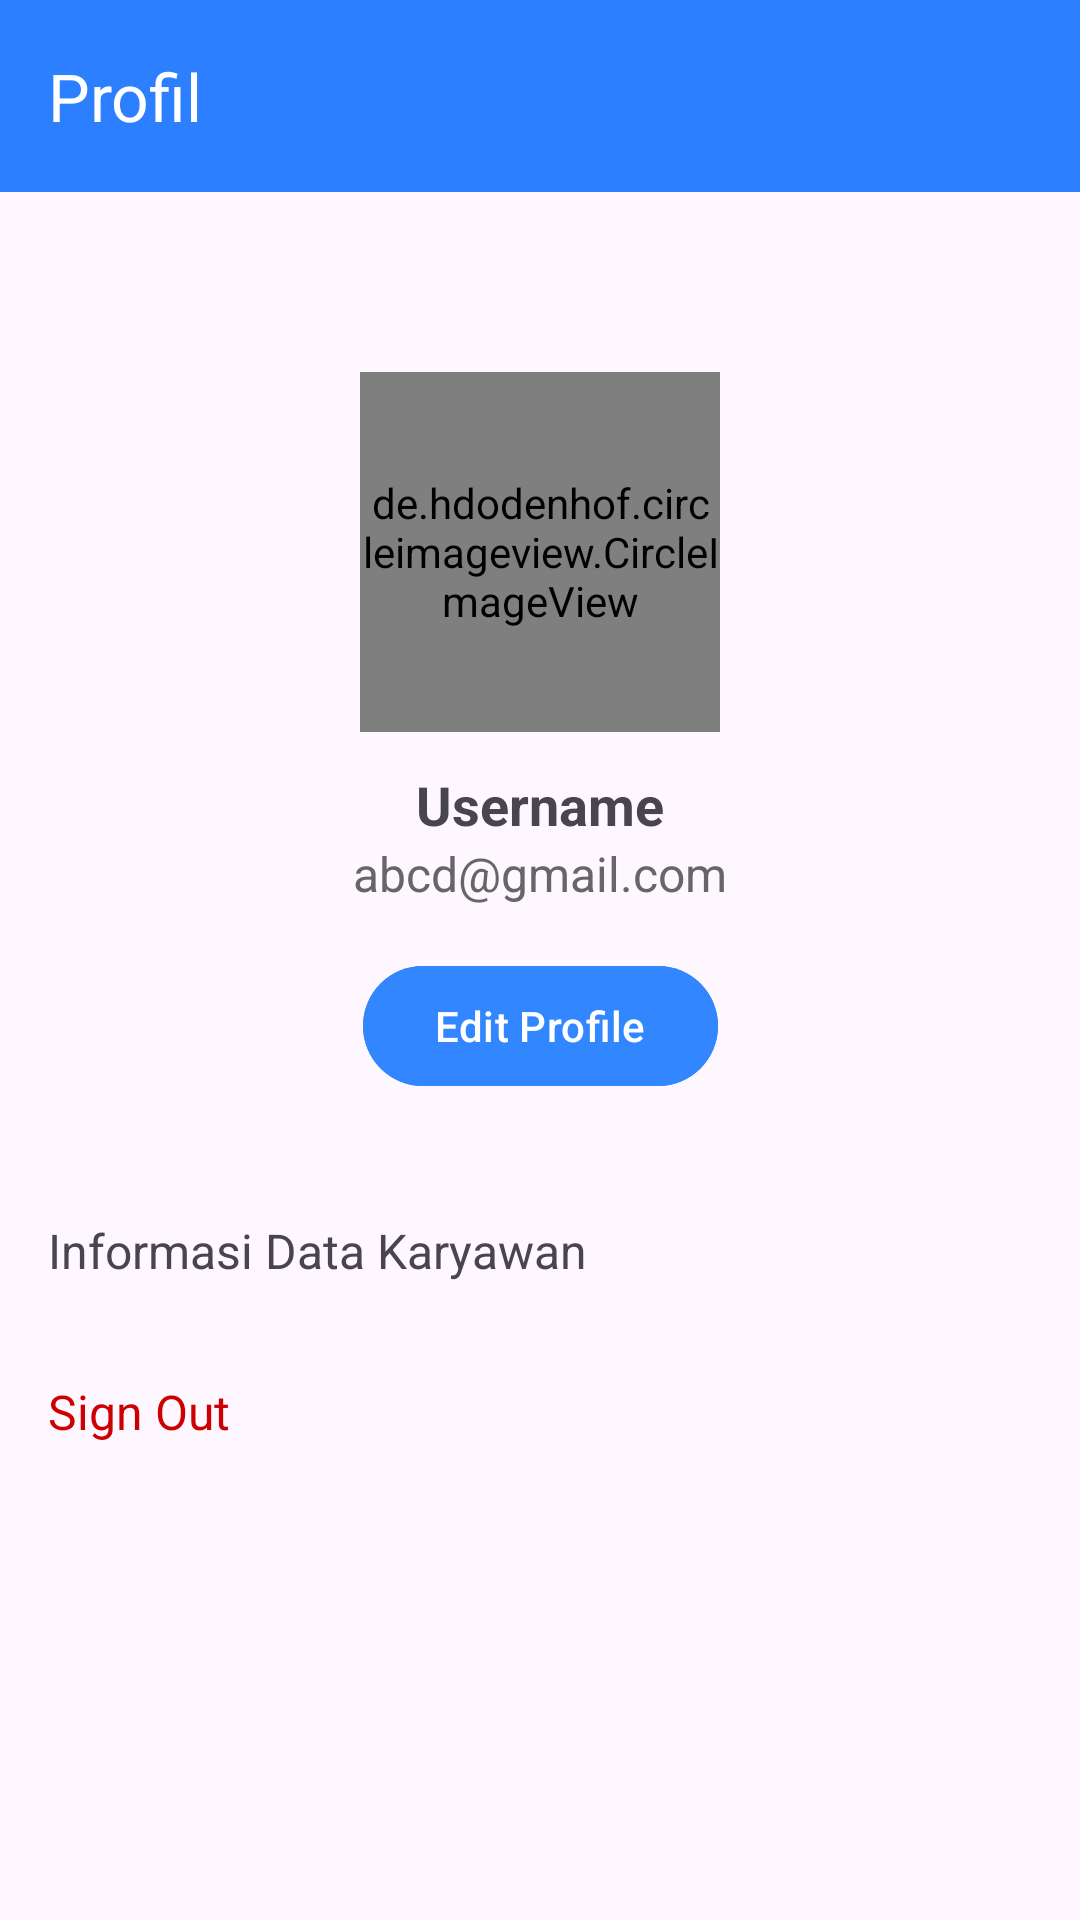

Reconstruct the res/layout file that produces this screen, plus the resources it refers to.
<!-- AndroidManifest.xml: application theme Theme.InventoryApplication -->
<!-- res/layout/fragment_profile.xml -->
<?xml version="1.0" encoding="utf-8"?>
<androidx.constraintlayout.widget.ConstraintLayout xmlns:android="http://schemas.android.com/apk/res/android"
    xmlns:tools="http://schemas.android.com/tools"
    android:layout_width="match_parent"
    android:layout_height="match_parent"
    xmlns:app="http://schemas.android.com/apk/res-auto"
    tools:context=".view.profile.ProfileFragment">

    
    <androidx.appcompat.widget.Toolbar
        android:id="@+id/toolbar"
        android:layout_width="match_parent"
        android:layout_height="wrap_content"
        android:background="@color/blue_500"
        app:title="Profil"
        app:titleTextColor="@color/white"
        app:layout_constraintTop_toTopOf="parent" />

    <de.hdodenhof.circleimageview.CircleImageView
        android:id="@+id/ivProfile"
        android:layout_width="120dp"
        android:layout_height="120dp"
        android:layout_marginTop="60dp"
        app:layout_constraintEnd_toEndOf="parent"
        app:layout_constraintStart_toStartOf="parent"
        app:layout_constraintTop_toBottomOf="@id/toolbar"
        tools:src="@tools:sample/avatars" />

    
    <TextView
        android:id="@+id/tvUsername"
        android:layout_width="wrap_content"
        android:layout_height="wrap_content"
        android:text="Username"
        android:textStyle="bold"
        android:textSize="18sp"
        app:layout_constraintTop_toBottomOf="@id/ivProfile"
        app:layout_constraintStart_toStartOf="parent"
        app:layout_constraintEnd_toEndOf="parent"
        android:layout_marginTop="12dp"
        tools:ignore="HardcodedText" />

    <TextView
        android:id="@+id/tvEmail"
        android:layout_width="wrap_content"
        android:layout_height="wrap_content"
        android:text="abcd@gmail.com"
        android:textSize="16sp"
        android:textColor="@color/black_200"
        app:layout_constraintTop_toBottomOf="@id/tvUsername"
        app:layout_constraintStart_toStartOf="parent"
        app:layout_constraintEnd_toEndOf="parent"
        tools:ignore="HardcodedText" />

    
    <com.google.android.material.button.MaterialButton
        android:id="@+id/btnEditProfile"
        android:layout_width="wrap_content"
        android:layout_height="wrap_content"
        android:layout_marginTop="16dp"
        android:backgroundTint="@color/blue_400"
        android:text="Edit Profile"
        android:textColor="@android:color/white"
        app:layout_constraintEnd_toEndOf="parent"
        app:layout_constraintStart_toStartOf="parent"
        app:layout_constraintTop_toBottomOf="@id/tvEmail"
        tools:ignore="HardcodedText,TextContrastCheck" />

    
    <TextView
        android:id="@+id/tvListUserData"
        android:layout_width="match_parent"
        android:layout_height="wrap_content"
        android:text="Informasi Data Karyawan"
        android:textSize="16sp"
        android:paddingVertical="16dp"
        android:layout_marginHorizontal="16dp"
        android:drawableEnd="@drawable/ic_arrow_ios"
        android:background="?attr/selectableItemBackground"
        app:layout_constraintTop_toBottomOf="@id/btnEditProfile"
        app:layout_constraintStart_toStartOf="parent"
        app:layout_constraintEnd_toEndOf="parent"
        android:layout_marginTop="24dp"
        android:clickable="true"
        android:focusable="true"
        tools:ignore="HardcodedText,UseCompatTextViewDrawableXml" />

    
    <TextView
        android:id="@+id/tvLogout"
        android:layout_width="match_parent"
        android:layout_height="wrap_content"
        android:text="Sign Out"
        android:textSize="16sp"
        android:textColor="@android:color/holo_red_dark"
        android:paddingVertical="16dp"
        android:layout_marginHorizontal="16dp"
        android:drawableEnd="@drawable/ic_arrow_ios"
        android:background="?attr/selectableItemBackground"
        app:layout_constraintTop_toBottomOf="@id/tvListUserData"
        app:layout_constraintStart_toStartOf="parent"
        app:layout_constraintEnd_toEndOf="parent"
        android:clickable="true"
        android:focusable="true"
        tools:ignore="HardcodedText,UseCompatTextViewDrawableXml" />
</androidx.constraintlayout.widget.ConstraintLayout>
<!-- resources referenced by this layout -->
<resources>
  <color name="black_200">#666666</color>
  <color name="blue_400">#3286FF</color>
  <color name="blue_500">#2C7FFF</color>
  <color name="white">#FFFFFFFF</color>
  <style name="Theme.InventoryApplication" parent="Base.Theme.InventoryApplication" />
  <style name="Base.Theme.InventoryApplication" parent="Theme.Material3.DayNight.NoActionBar">
          
          
      </style>
</resources>
